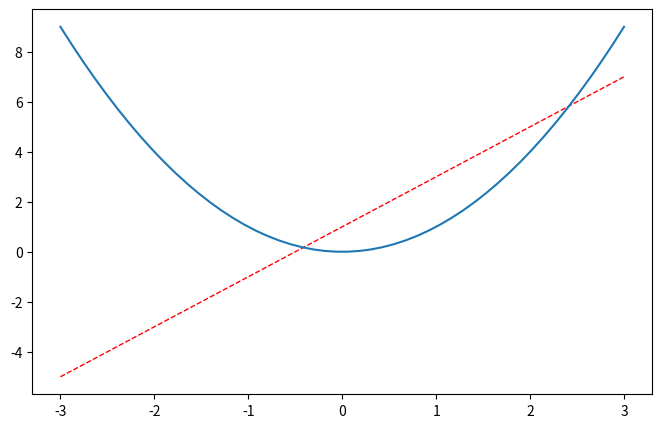
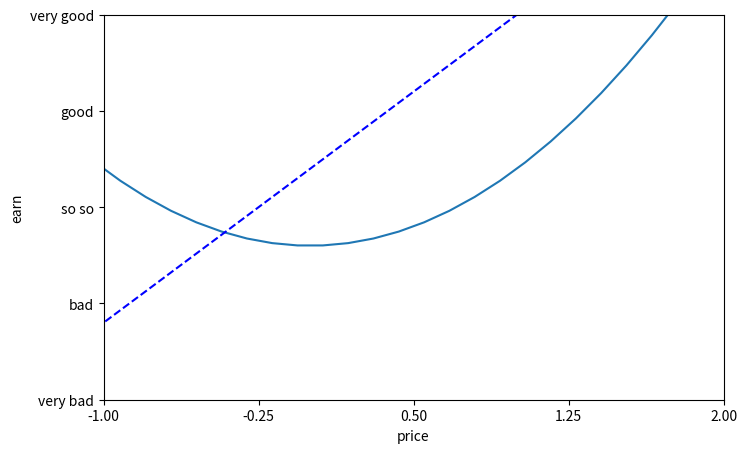

Python code for these plots, in order:
import matplotlib.pyplot as plt
import numpy as np


x = np.linspace(-3,3,50)
y1 = 2*x+1
y2 = x**2
# 设置图片名称figure3，大小为(8,5)
# 要先设置画布，才能plot(布局)
plt.figure(num=5, figsize=(8, 5))
# 设置曲线颜色、宽度、线段类型（虚线，默认实线）
plt.plot(x, y1, color='red', linewidth=1.0, linestyle='--')
plt.plot(x, y2)
# 展示图片
plt.show()

plt.figure(num=6, figsize=(8,5))
plt.plot(x, y2)
plt.plot(x, y1, color='blue', linewidth=1.5, linestyle='--')

plt.xlim(-1,2)
plt.ylim(-2,3)

plt.xlabel('price')
plt.ylabel('earn')

x_ticks = np.linspace(-1,2,5)
print(x_ticks)
plt.yticks(np.linspace(-2,3,5),
           ['very bad','bad','so so','good','very good'])
plt.xticks(x_ticks)
plt.show()

